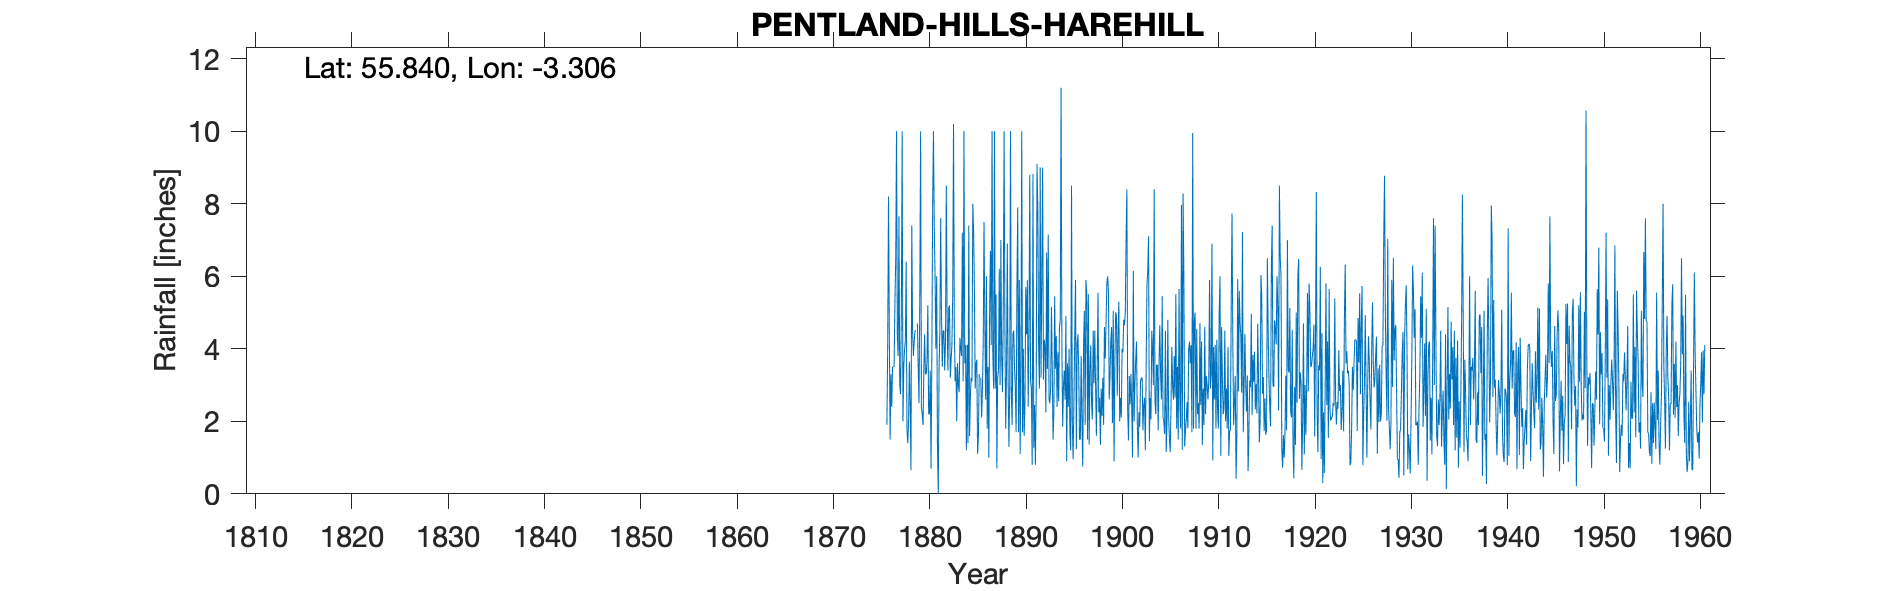

Source data for this figure (header and first rows):
PENTLAND HILLS HAREHILL, , , , , , , , , , , , , , , , , , , , , , , 
Grid ref, NT183615, Long, -3.306, Lat, 55.84, Elevation, 1297, ft, , , , , , , , , , , , , , , 
Station no, 5118, , , , , , , , , , , , , , , , , , , , , , 
, 1870, 1871, 1872, 1873, 1874, 1875, 1876, 1877, 1878, 1879, 1880, 1881, 1882, 1883, 1884, 1885, 1886, 1887, 1888, 1889, 1890, 1891, 1892
January, , , , , , , 1.9, 10, 6.4, 4.5, 3.3, 6, 3.4, 4.6, 10, 7.3, 4.1, 3.8, 2.8, 1.9, 10, 2.9, 3.2
February, , , , , , , 4.1, 4.35, 1.75, , 3.3, 4, 4.2, 3.1, 3.6, 5.7, 7.5, 2.9, 5.1, 4.4, 1.7, 0.8, 5.85
March, , , , , , , 8.2, 3.8, 1.4, 4.7, 3.7, 6, 8.5, 3.5, 4.1, 2.9, 4.7, 10, 10, 4.5, 4, 8.82, 9
April, , , , , , , 4.5, 7.65, 2, 3.5, 5.2, 1.3, 4.9, 2, 1.2, 3.6, 2.6, 2.9, 4.6, 3.5, 1.6, 1.27, 3.15
May, , , , , , , 1.5, 3, 3.65, 2.5, 2.2, 0, 3.4, 3.6, 4.1, 3.7, 6, 5.5, 1.8, 2.9, 2.5, 2.45, 4.25
June, , , , , , , 3.3, 2.75, 2.45, 5.5, 2.2, 3.5, 5.1, 3, 1.4, 1.1, 1.8, 0.7, 3.3, 1.7, 5.7, 0.8, 4.1
July, , , , , , , 2.4, 5, 0.65, 10, 3.4, 4.5, 5.2, 2.8, 7.4, 1.6, 3.5, 3.2, 6.9, 5.7, 4.4, 2.8, 2.25
August, , , , , , , 3.5, 10, 7.4, 2.4, 0.7, 7.6, 3.2, 4.3, 1.6, 3.3, 1, 3.4, 3.2, 7.9, 5.9, 9.1, 6.65
September, , , , , , , 3.5, 2, 4.5, 2.2, 3.8, 5, 3.7, 4, 2.7, , 5.2, 6.2, 1.3, 1.7, 2.4, 7.85, 3.45
October, , , , , , , 3.5, 3.5, 3.8, 1.9, 8, 3.5, 4.1, 3.8, 3.2, 3.2, 6.7, 3, 2.9, 5.9, 4.4, 4.1, 7.15
November, , , , , , , 5.3, 4, 4.2, 3.4, 10, 4.5, 5.5, 7.2, 3.1, 2.1, 4.1, 7, 10, 1.1, 8.8, 2.9, 2.6
December, , , , , , , 6.5, 4.2, 4.5, 4.4, 7.4, 4.5, 10.2, 3.1, 8, 2.9, 10, 3.7, 2.8, 3.5, 3.1, 9, 2.5
Total, , , , , , , 48.2, 60.25, 42.7, 45, 53.2, 50.4, 61.4, 45, 50.4, , 57.2, 52.3, 54.7, 44.7, 54.5, 52.79, 54.15
IDR 1895 Oct, , , , , , , , , , , , , , , , , , , , , , , 
